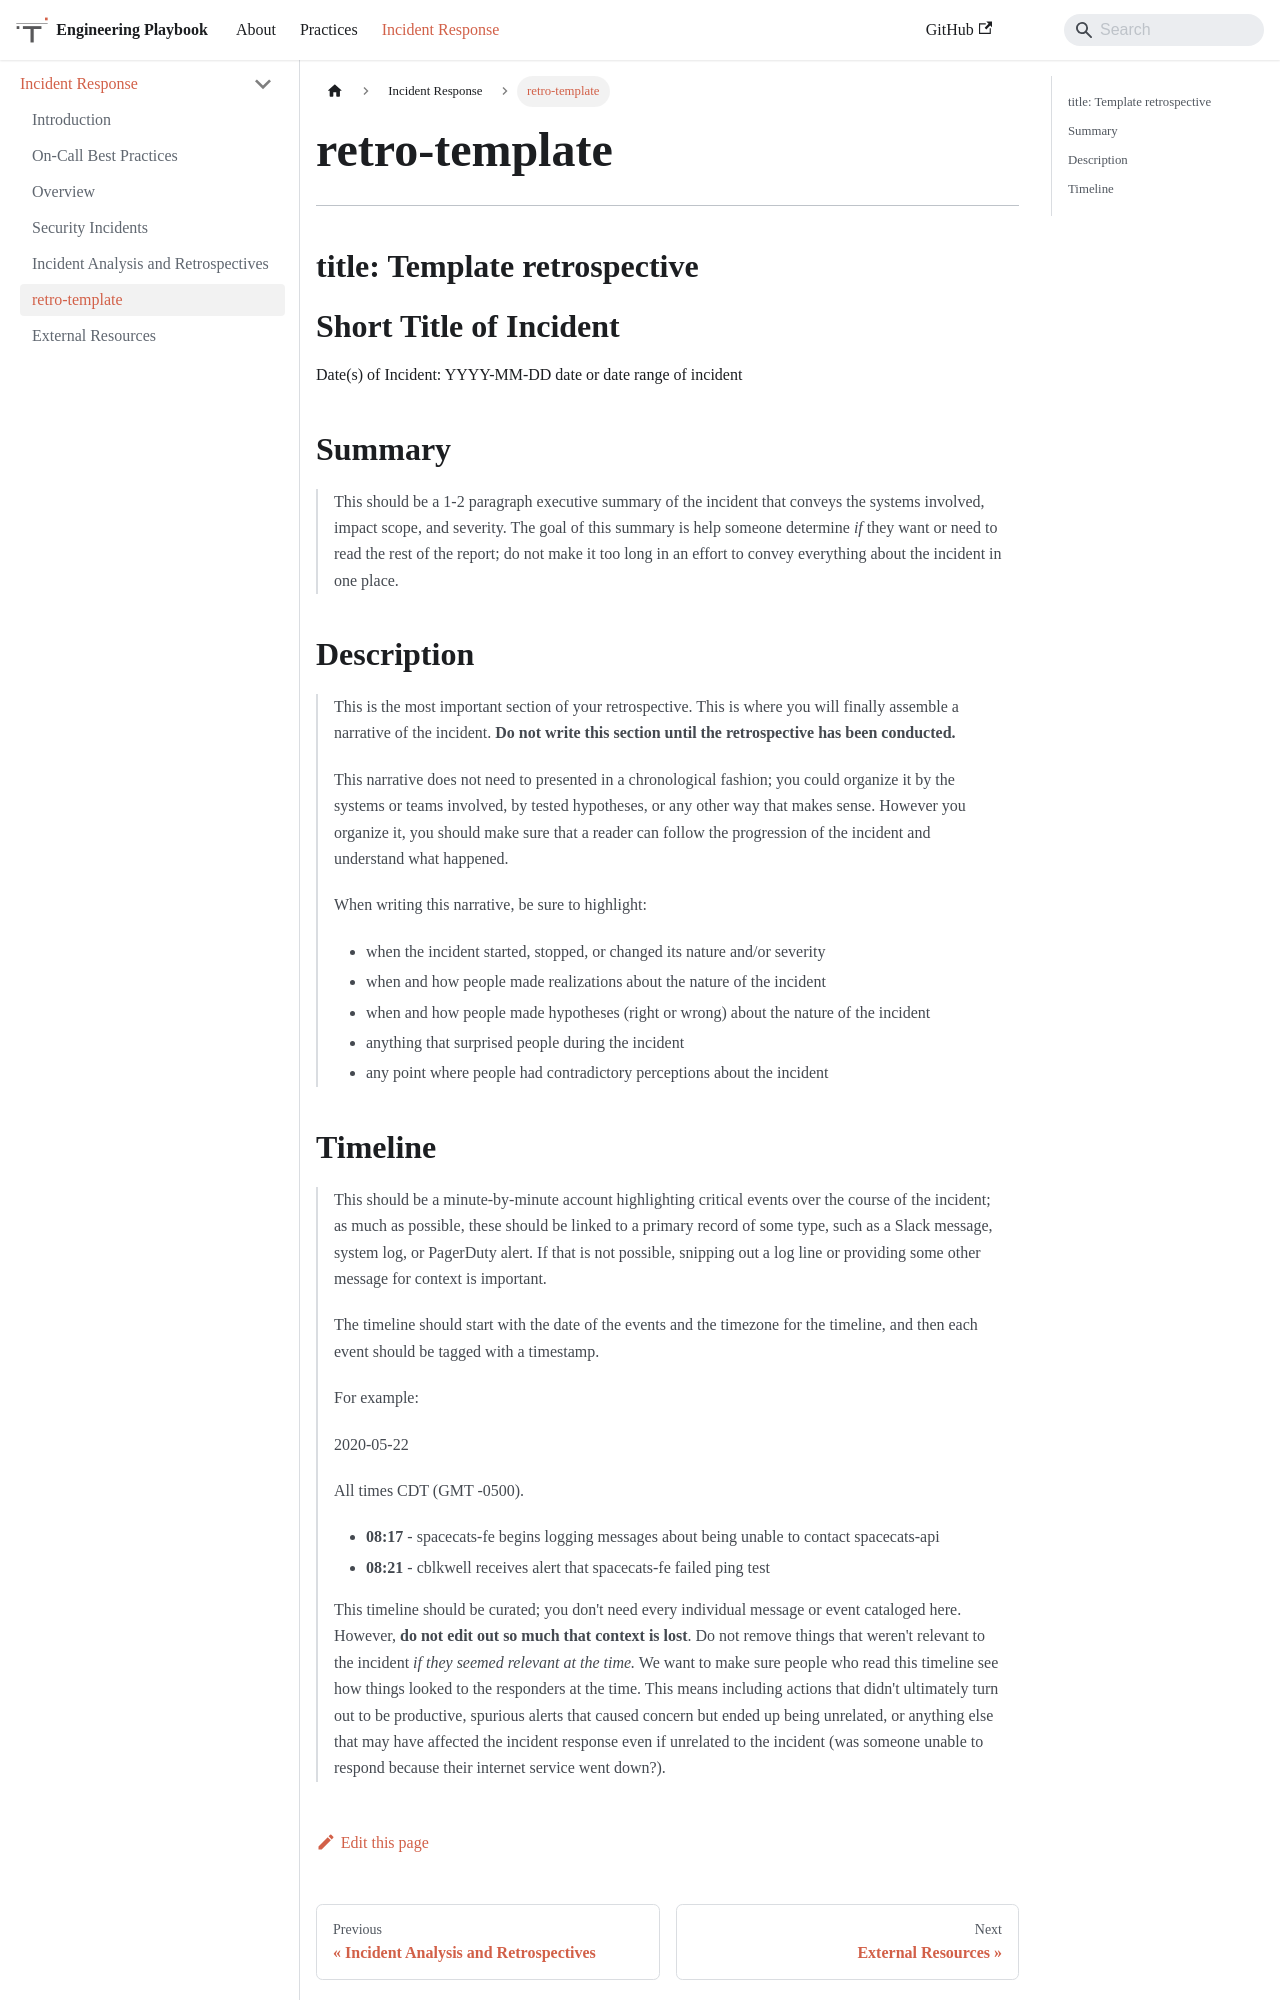

repository: trussworks/Engineering-Playbook · page: docs/incident-response/retro-template.html · generator: docusaurus

# \[Short Title of Incident\]

Date(s) of Incident: \[YYYY-MM-DD date or date range of incident\]

## Summary

> This should be a 1-2 paragraph executive summary of the incident that
> conveys the systems involved, impact scope, and severity. The goal of
> this summary is help someone determine *if* they want or need to read
> the rest of the report; do not make it too long in an effort to convey
> everything about the incident in one place.

## Description

> This is the most important section of your retrospective. This is where
> you will finally assemble a narrative of the incident. **Do not write
> this section until the retrospective has been conducted.**
>
> This narrative does not need to presented in a chronological fashion;
> you could organize it by the systems or teams involved, by tested
> hypotheses, or any other way that makes sense. However you organize it,
> you should make sure that a reader can follow the progression of the
> incident and understand what happened.
>
> When writing this narrative, be sure to highlight:
>
> - when the incident started, stopped, or changed its nature and/or
>   severity
> - when and how people made realizations about the nature of the incident
> - when and how people made hypotheses (right or wrong) about the nature
>   of the incident
> - anything that surprised people during the incident
> - any point where people had contradictory perceptions about the
>   incident
